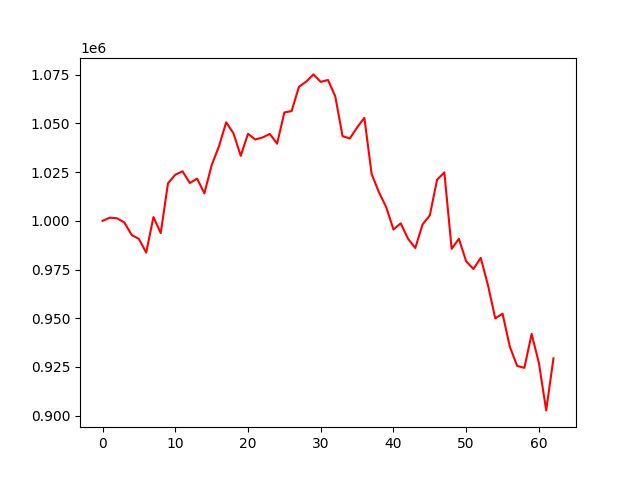

Values plotted in this chart, from the file beside it:
account_value, date, daily_return
1000000, 2022-07-06, 
1001602, 2022-07-07, 0.001602
1001299, 2022-07-08, -0.000303
999121, 2022-07-11, -0.002175
992778, 2022-07-12, -0.006349
990690, 2022-07-13, -0.002103
983687, 2022-07-14, -0.007069
1001918, 2022-07-15, 0.01853
993693, 2022-07-18, -0.008209
1019286, 2022-07-19, 0.02575
1023653, 2022-07-20, 0.004285
1025420, 2022-07-21, 0.001726
1019384, 2022-07-22, -0.005886
1021676, 2022-07-25, 0.002248
1014098, 2022-07-26, -0.007417
1028526, 2022-07-27, 0.01423
1038177, 2022-07-28, 0.009383
1050569, 2022-07-29, 0.01194
1044927, 2022-08-01, -0.00537
1033370, 2022-08-02, -0.01106
1044664, 2022-08-03, 0.01093
1041739, 2022-08-04, -0.0028
1042789, 2022-08-05, 0.001007
1044584, 2022-08-08, 0.001722
1039604, 2022-08-09, -0.004768
1055622, 2022-08-10, 0.01541
1056339, 2022-08-11, 0.0006796
1068781, 2022-08-12, 0.01178
1071453, 2022-08-15, 0.002501
1075162, 2022-08-16, 0.003462
1071334, 2022-08-17, -0.00356
1072284, 2022-08-18, 0.0008866
1063879, 2022-08-19, -0.007839
1043479, 2022-08-22, -0.01917
1042263, 2022-08-23, -0.001166
1047908, 2022-08-24, 0.005416
1052880, 2022-08-25, 0.004745
1024031, 2022-08-26, -0.0274
1014678, 2022-08-29, -0.009134
1007073, 2022-08-30, -0.007495
995544, 2022-08-31, -0.01145
998721, 2022-09-01, 0.003192
990822, 2022-09-02, -0.00791
986025, 2022-09-06, -0.004841
998112, 2022-09-07, 0.01226
1002831, 2022-09-08, 0.004728
1021106, 2022-09-09, 0.01822
1024840, 2022-09-12, 0.003656
985621, 2022-09-13, -0.03827
990772, 2022-09-14, 0.005227
979166, 2022-09-15, -0.01171
975251, 2022-09-16, -0.003999
981013, 2022-09-19, 0.005908
966861, 2022-09-20, -0.01443
949915, 2022-09-21, -0.01753
952348, 2022-09-22, 0.002561
935409, 2022-09-23, -0.01779
925554, 2022-09-26, -0.01054
924496, 2022-09-27, -0.001144
941942, 2022-09-28, 0.01887
... 3 more rows
